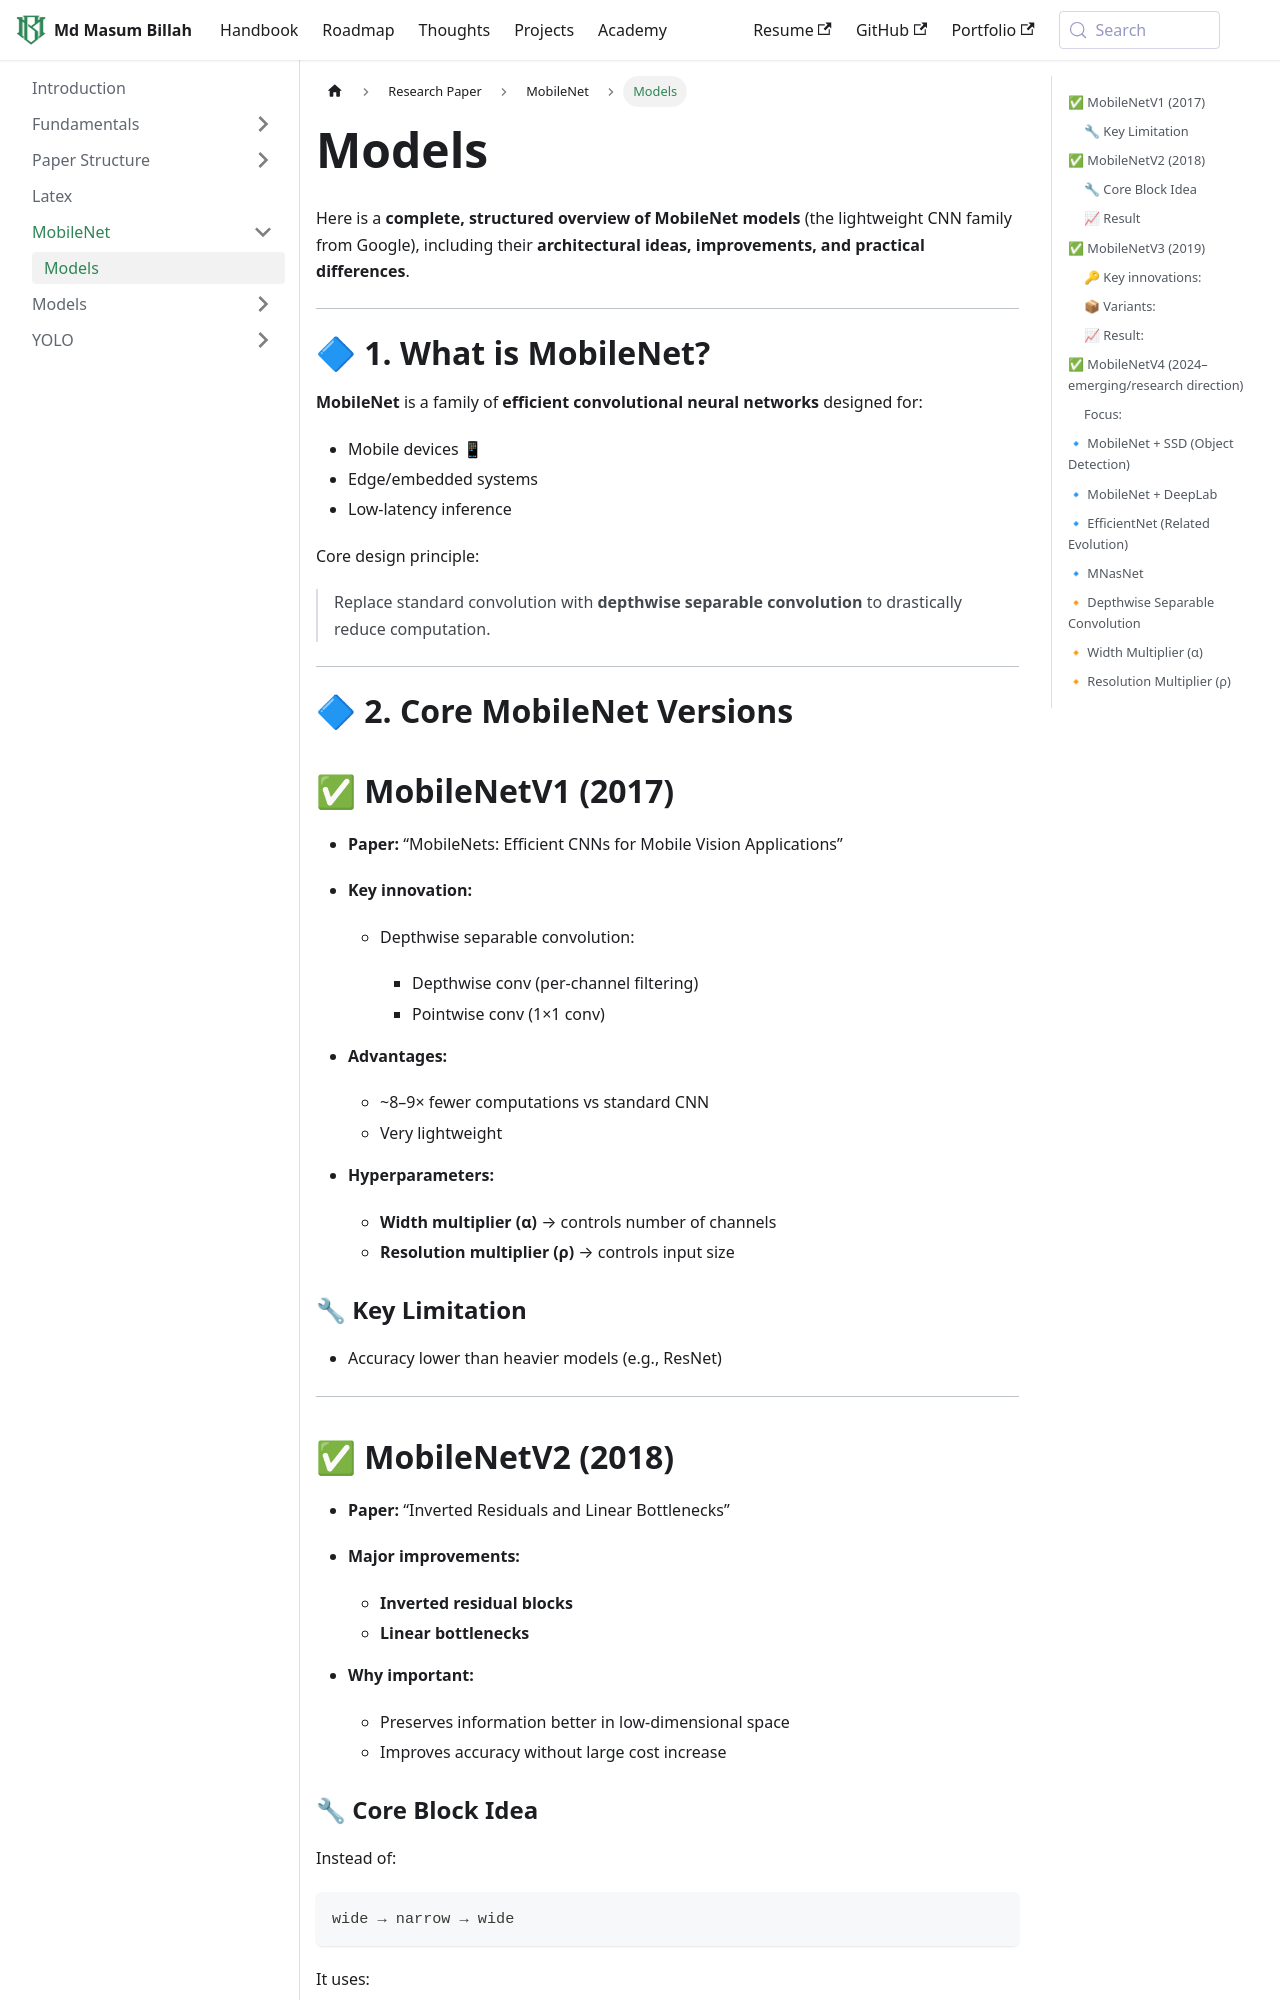

repository: masum184e/handbook · page: docs/research-paper/MobileNet/Models/index.html · generator: docusaurus

Here is a **complete, structured overview of MobileNet models** (the lightweight CNN family from Google), including their **architectural ideas, improvements, and practical differences**.

---

# 🔷 1. What is MobileNet?

**MobileNet** is a family of **efficient convolutional neural networks** designed for:

* Mobile devices 📱
* Edge/embedded systems
* Low-latency inference

Core design principle:

> Replace standard convolution with **depthwise separable convolution** to drastically reduce computation.

---

# 🔷 2. Core MobileNet Versions

## ✅ MobileNetV1 (2017)

* **Paper:** “MobileNets: Efficient CNNs for Mobile Vision Applications”
* **Key innovation:**

  * Depthwise separable convolution:

    * Depthwise conv (per-channel filtering)
    * Pointwise conv (1×1 conv)
* **Advantages:**

  * ~8–9× fewer computations vs standard CNN
  * Very lightweight
* **Hyperparameters:**

  * **Width multiplier (α)** → controls number of channels
  * **Resolution multiplier (ρ)** → controls input size

### 🔧 Key Limitation

* Accuracy lower than heavier models (e.g., ResNet)

---
